Run: headless pygame with SDL's dummy video driver; simulated clock (each Clock.tick advances the game by its frame time, no real sleeping); random seed 0; keys injected as events and as key.get_pressed() state; no mouse input.
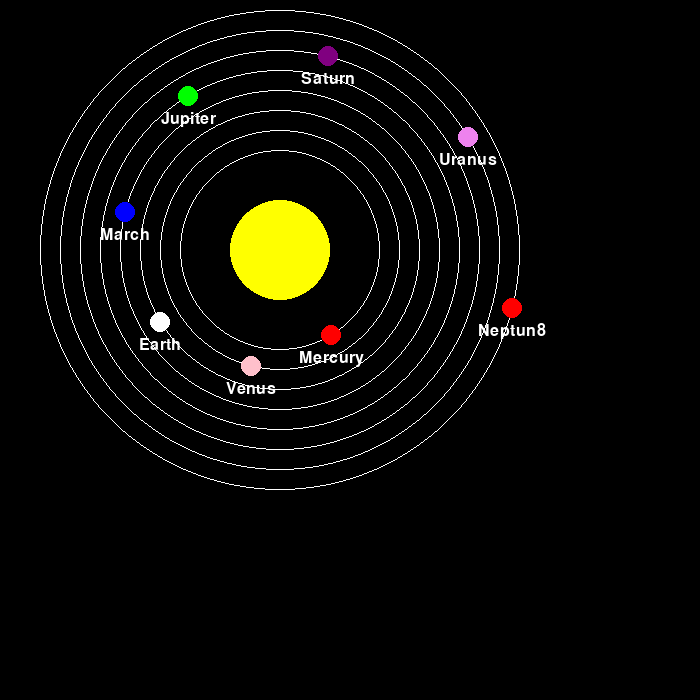
Frame 1 of 4 · flips 1–60 · no input
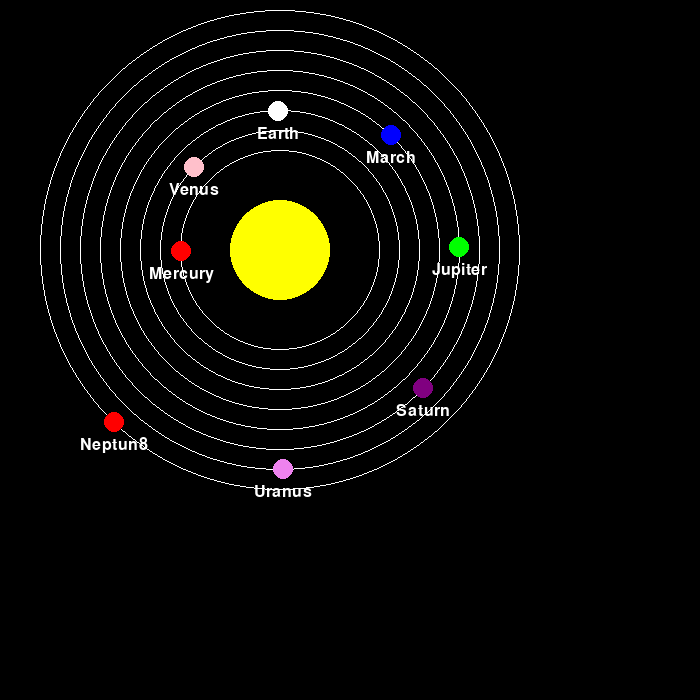
Frame 2 of 4 · flips 61–180 · tapped SPACE, RETURN · held RIGHT (→), D
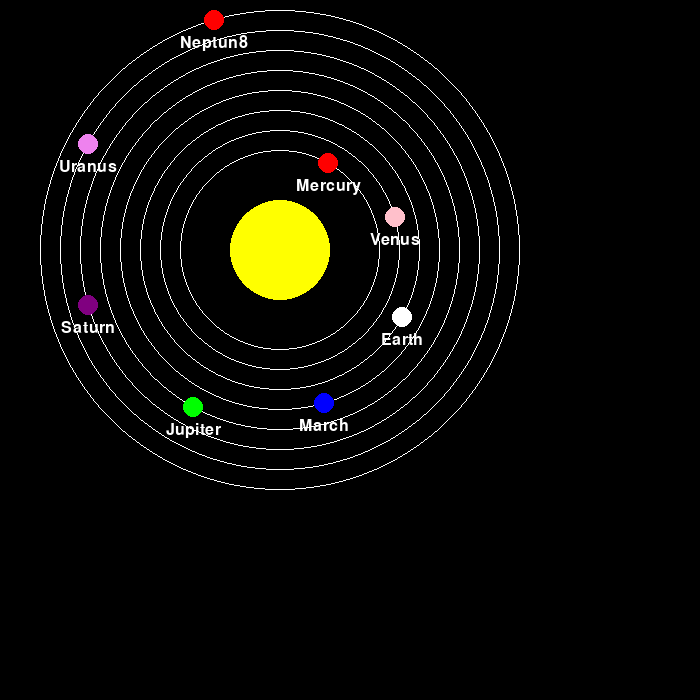
Frame 3 of 4 · flips 181–300 · held DOWN (↓), S
Frame 4 of 4 · flips 301–420 · held LEFT (←), A, UP (↑), W · screen same as frame 1, image omitted

The pygame program that drew these frames:

import pygame
import sys
import math

pygame.init()

RED=(255,0,0)
Black=(0,0,0)
White=(255,255,255)
pink=(255, 192, 203)
yellow=(255,255,0)
black= (0, 0, 0)
violet=(238, 130, 238)
white= (255, 255, 255)
red= (255, 0, 0)
green= (0, 255, 0)
blue= (0, 0, 255)
purple=(128, 0, 128)

screen=pygame.display.set_mode((700,700))
pygame.display.set_caption("Rotating solar system")

angle=0

font = pygame.font.SysFont(None, 24)

def draw_solar_system():
    
    screen.fill(black)

    pygame.draw.circle(screen, white, (280, 250), 100, 1)
    pygame.draw.circle(screen, white, (280, 250), 120, 1)
    pygame.draw.circle(screen, white, (280, 250), 140, 1)
    pygame.draw.circle(screen, white, (280, 250), 160, 1)
    pygame.draw.circle(screen, white, (280, 250), 180, 1)
    pygame.draw.circle(screen, white, (280, 250), 200, 1)
    pygame.draw.circle(screen, white, (280, 250), 220, 1)
    pygame.draw.circle(screen, white, (280, 250), 240, 1)
    
    pygame.draw.circle(screen, yellow, (280, 250), 50) 
    
def draw_planet(angle,radius,color,name):

    center = (280,250)
    x = center[0] + int(radius * math.cos(math.radians(angle)))
    y = center[1] + int(radius * math.sin(math.radians(angle)))
    
    pygame.draw.circle(screen, color, (x, y), 10)
     
    planet_name = font.render(name, True, white)
    screen.blit(planet_name, (x - planet_name.get_width() // 2, y + 15))


def main():
    global angle
    while True:
        for event in pygame.event.get():
            if event.type==pygame.QUIT:
                pygame.quit()
                sys.exit()
            
        draw_solar_system()
        draw_planet(angle, 100, red,"Mercury")
        draw_planet(angle + 45, 120, pink,"Venus")
        draw_planet(angle + 90, 140, white,"Earth")
        draw_planet(angle + 135, 160, blue,"March")
        draw_planet(angle + 180, 180, green,"Jupiter")
        draw_planet(angle + 225, 200, purple,"Saturn")
        draw_planet(angle + 270, 220, violet,"Uranus")
        draw_planet(angle + 315, 240, red,"Neptun8")

        pygame.display.flip()
        
        # Rotate the circle
        angle += 1
        if angle >= 360:
            angle = 0

        # Control the frame rate
        pygame.time.Clock().tick(120)

main()
